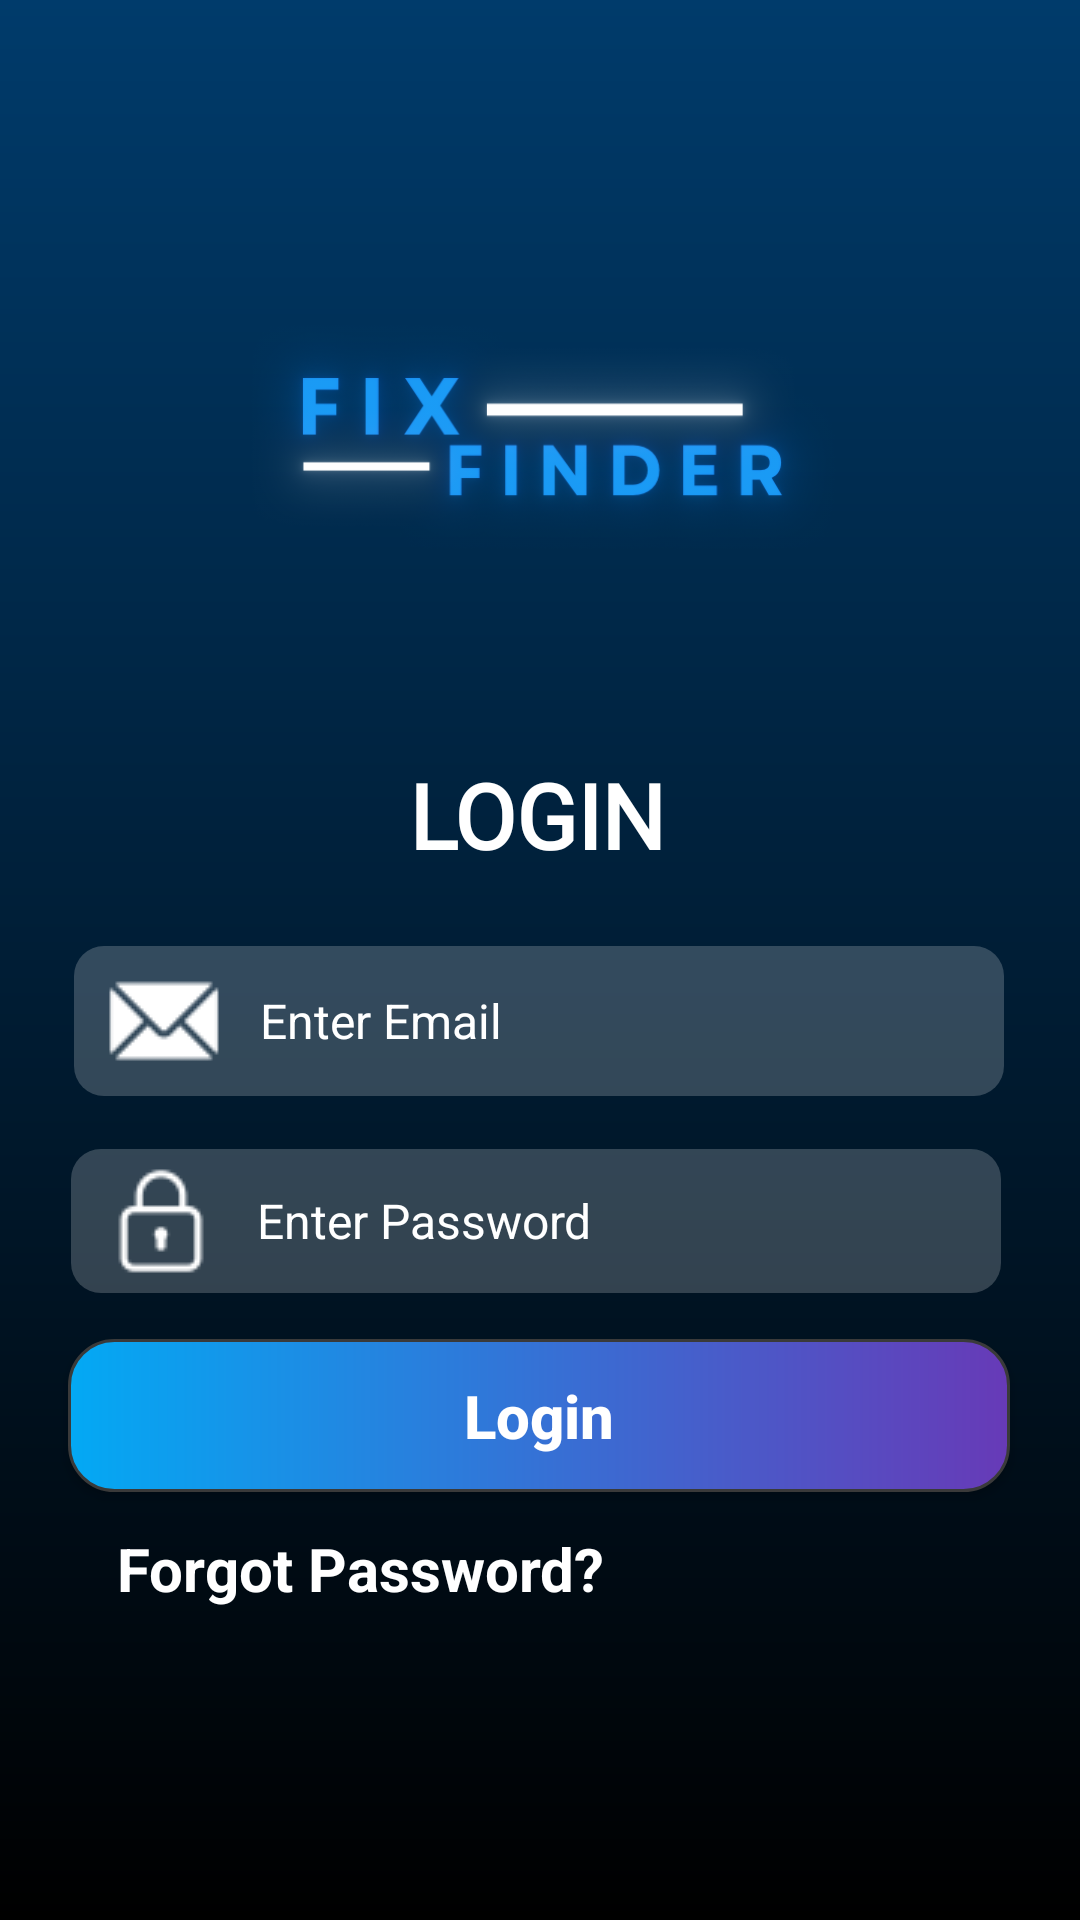

Reconstruct the res/layout file that produces this screen, plus the resources it refers to.
<!-- AndroidManifest.xml: application theme Theme.FixFinder -->
<!-- res/layout/user_login.xml -->
<?xml version="1.0" encoding="utf-8"?>
<androidx.constraintlayout.widget.ConstraintLayout xmlns:android="http://schemas.android.com/apk/res/android"
    xmlns:app="http://schemas.android.com/apk/res-auto"
    xmlns:tools="http://schemas.android.com/tools"
    android:layout_width="match_parent"
    android:layout_height="match_parent"
    android:background="@drawable/gradient"

    >


    <ImageView
        android:id="@+id/imageView"
        android:layout_width="351dp"
        android:layout_height="219dp"
        app:layout_constraintBottom_toTopOf="@+id/passwordLoginWorker"
        app:layout_constraintEnd_toEndOf="parent"
        app:layout_constraintStart_toStartOf="parent"
        app:layout_constraintTop_toTopOf="parent"
        app:layout_constraintVertical_bias="0.198"
        app:srcCompat="@drawable/fix_00000" />

    <EditText
        android:id="@+id/passwordLoginWorker"
        android:layout_width="310dp"
        android:layout_height="48dp"
        android:height="50dp"
        android:background="@drawable/edit_text_bg"
        android:drawableStart="@drawable/pass_00000"
        android:hint="   Enter Password"
        android:inputType="textPassword"
        android:paddingLeft="10dp"
        android:textColorHint="@color/white"
        android:textSize="16dp"
        app:layout_constraintBottom_toBottomOf="parent"
        app:layout_constraintEnd_toEndOf="parent"
        app:layout_constraintHorizontal_bias="0.475"
        app:layout_constraintStart_toStartOf="parent"
        app:layout_constraintTop_toBottomOf="@+id/mailLoginWorker"
        app:layout_constraintVertical_bias="0.077" />

    <EditText
        android:id="@+id/mailLoginWorker"
        android:layout_width="310dp"
        android:layout_height="wrap_content"
        android:layout_marginTop="64dp"
        android:height="50dp"
        android:background="@drawable/edit_text_bg"
        android:drawableStart="@drawable/email_00000"
        android:hint="   Enter Email"
        android:textSize="16dp"
        android:paddingLeft="10dp"
        android:textColorHint="@color/white"
        app:layout_constraintEnd_toEndOf="parent"
        app:layout_constraintHorizontal_bias="0.495"
        app:layout_constraintStart_toStartOf="parent"
        app:layout_constraintTop_toBottomOf="@+id/imageView" />

    <Button
        android:id="@+id/buttonSignupWorker"
        android:layout_width="314dp"
        android:layout_height="51dp"
        android:background="@drawable/btn2"
        android:text="Login"
        android:textAllCaps="false"
        android:textColor="@color/white"
        android:textStyle="bold"
        android:textSize="20dp"
        app:layout_constraintBottom_toBottomOf="parent"
        app:layout_constraintEnd_toEndOf="parent"
        app:layout_constraintHorizontal_bias="0.494"
        app:layout_constraintStart_toStartOf="parent"
        app:layout_constraintTop_toBottomOf="@+id/passwordLoginWorker"
        app:layout_constraintVertical_bias="0.098" />

    <TextView
        android:id="@+id/textView"
        android:layout_width="wrap_content"
        android:layout_height="wrap_content"
        android:text="LOGIN"
        android:textColor="@color/white"
        android:textSize="30dp"
        android:textStyle="bold"
        app:layout_constraintBottom_toTopOf="@+id/mailLoginWorker"
        app:layout_constraintEnd_toEndOf="parent"
        app:layout_constraintHorizontal_bias="0.497"
        app:layout_constraintStart_toStartOf="parent"
        android:fontFamily="@font/poppins_black"
        app:layout_constraintTop_toBottomOf="@+id/imageView"
        app:layout_constraintVertical_bias="0.0" />

    <TextView
        android:id="@+id/textView2"
        android:layout_width="180dp"
        android:layout_height="46dp"
        android:text="Forgot Password?"
        android:textColor="@color/white"
        android:textSize="20dp"
        android:textStyle="bold"
        app:layout_constraintBottom_toBottomOf="parent"
        app:layout_constraintEnd_toEndOf="parent"
        app:layout_constraintHorizontal_bias="0.216"
        app:layout_constraintStart_toStartOf="parent"
        app:layout_constraintTop_toBottomOf="@+id/buttonSignupWorker"
        app:layout_constraintVertical_bias="0.125" />


</androidx.constraintlayout.widget.ConstraintLayout>
<!-- resources referenced by this layout -->
<resources>
  <!-- drawable btn2 (drawable) -->
  <?xml version="1.0" encoding="utf-8"?>
  <shape xmlns:android="http://schemas.android.com/apk/res/android" android:shape="rectangle">
  
      <stroke
          android:color="#3A3A3A"
          android:width="1dp" />
  
      <gradient
  
          android:type="linear"
          android:startColor="#03A9F4"
          android:endColor="#673AB7" />
  
      <corners android:radius="15dp" />
  </shape>
  <!-- drawable edit_text_bg (drawable) -->
  <?xml version="1.0" encoding="utf-8"?>
  <shape xmlns:android="http://schemas.android.com/apk/res/android">
          <solid android:color="#3fff" />
      <corners android:radius="10dp"/>
  
  </shape>
  <!-- drawable email_00000: png bitmap (drawable, 558 bytes) -->
  <!-- drawable fix_00000: png bitmap (drawable, 104238 bytes) -->
  <!-- drawable gradient (drawable) -->
  <?xml version="1.0" encoding="utf-8"?>
  <shape xmlns:android="http://schemas.android.com/apk/res/android" >
      <solid android:color="@color/black"/>
      <gradient
          android:type="linear"
          android:angle="90"
          android:startColor="#000000"
          android:endColor="#003B6B"
  
  />
  </shape>
  <!-- drawable pass_00000: png bitmap (drawable, 721 bytes) -->
  <style name="Theme.FixFinder" parent="Base.Theme.FixFinder" />
  <style name="Base.Theme.FixFinder" parent="Theme.AppCompat.DayNight.NoActionBar">
          
          
      </style>
  <!-- not gathered from this repository: default colours our renderer supplied (Android Studio template values) -->
  <color name="black">#FF000000</color>
  <color name="white">#FFFFFFFF</color>
</resources>
